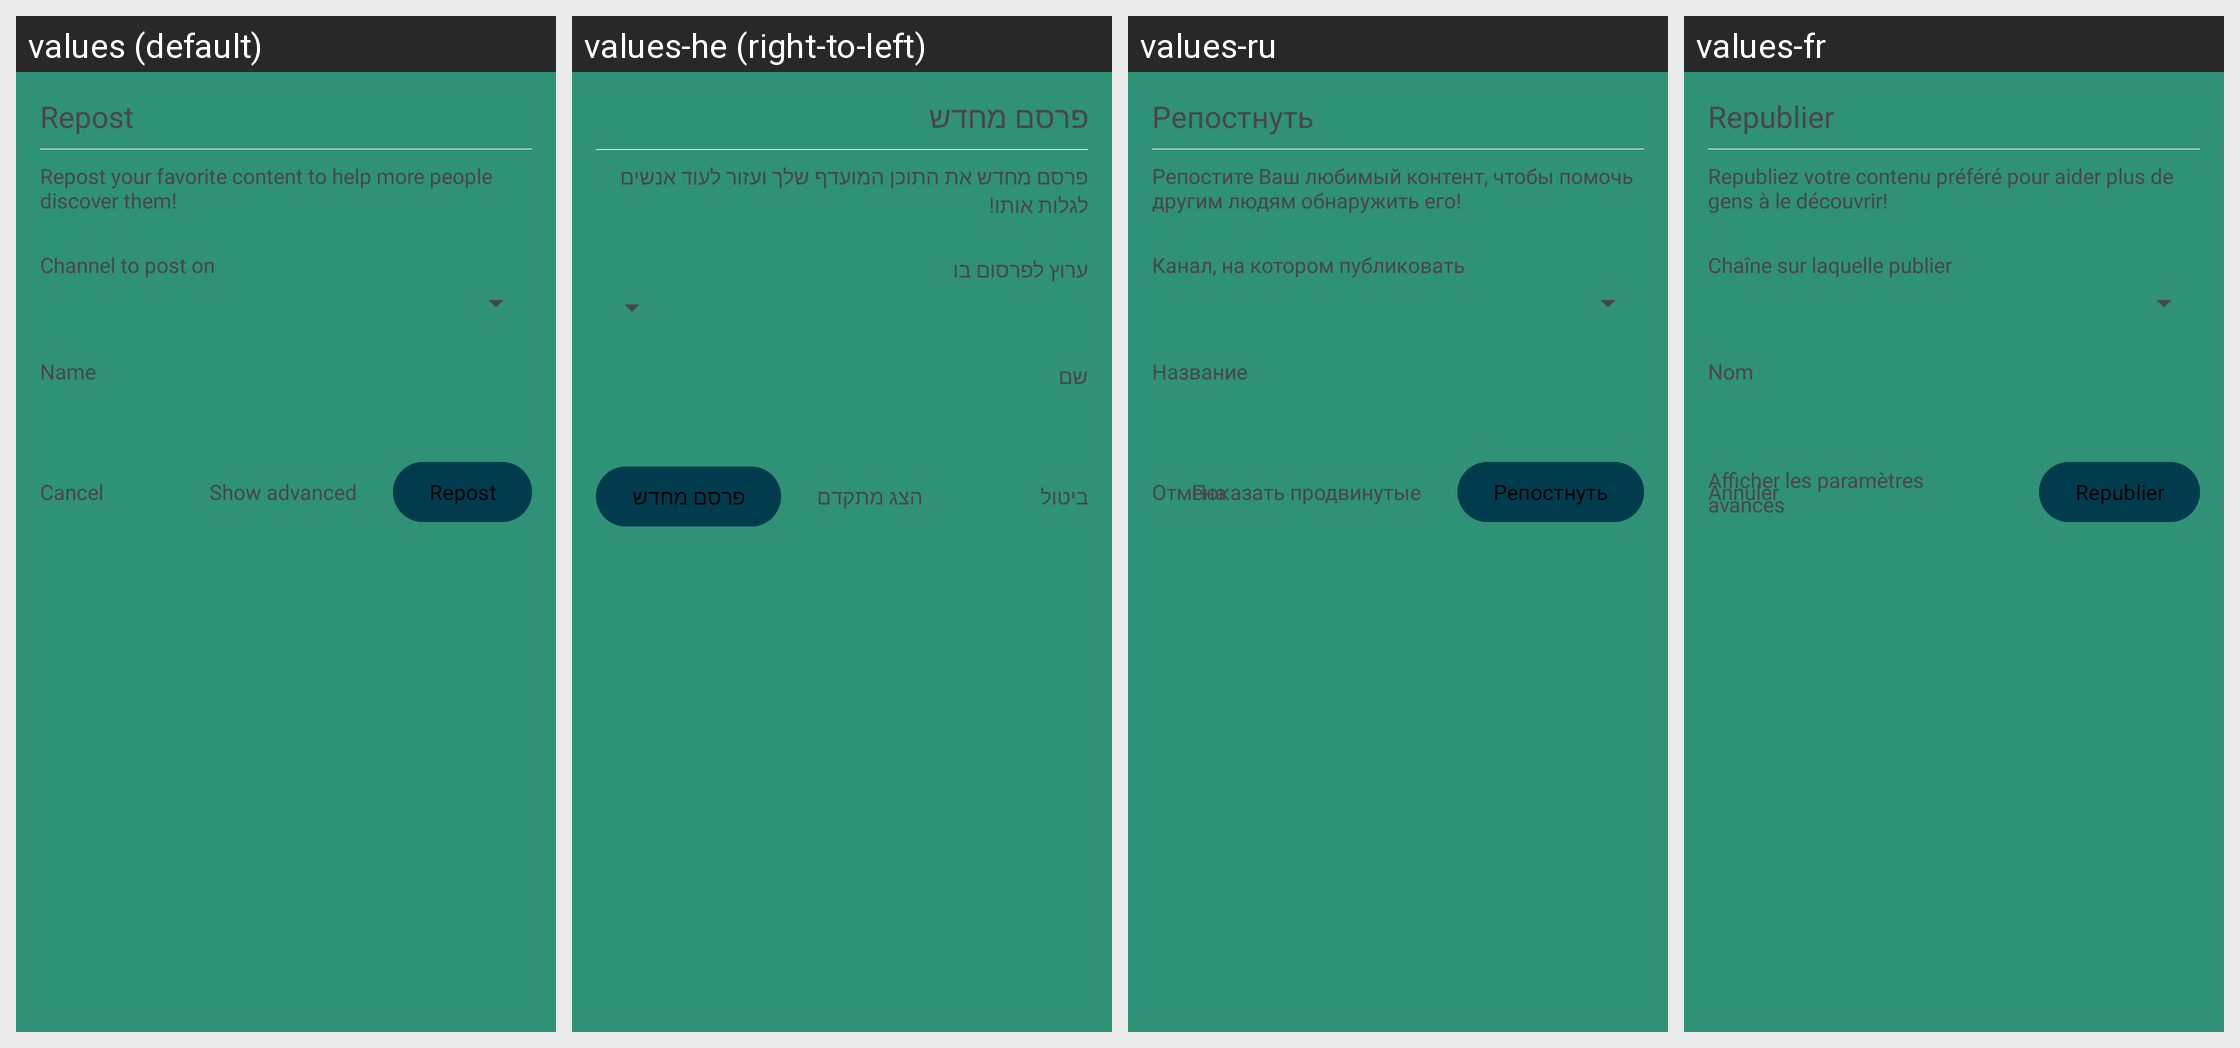

Here is an Android app screen in its default locale and in the app's own translations. Write out the translated-string differences for the strings that appear on this screen.
Android screen res/layout/dialog_repost_claim.xml rendered under 4 locales, left to right: values (default), values-he (right-to-left), values-ru, values-fr. Device: Nexus 5 (rendered at 1080×1920; each locale shown at half size, 540×960, under a caption strip naming it); theme AppTheme.
Other locales in the repository, not shown: values-af, values-ca, values-de, values-es, values-et, values-gu, values-id, values-it, values-jv, values-ms, values-nl, values-pl, values-pt, values-pt-rBR, values-ro, values-sr, values-tr, values-uk, values-vi, values-zh-rTW.
Strings drawn on this screen, with the default value and each locale's value (text and hints the layout hard-codes, and strings that could not be matched under every locale, appear in the picture but are not listed):

repost
  values: Repost
  values-he: פרסם מחדש
  values-ru: Репостнуть
  values-fr: Republier

repost_your_favorite
  values: Repost your favorite content to help more people discover them!
  values-he: פרסם מחדש את התוכן המועדף שלך ועזור לעוד אנשים לגלות אותו!
  values-ru: Репостите Ваш любимый контент, чтобы помочь другим людям обнаружить его!
  values-fr: Republiez votre contenu préféré pour aider plus de gens à le découvrir!

channel_to_post_on
  values: Channel to post on
  values-he: ערוץ לפרסום בו
  values-ru: Канал, на котором публиковать
  values-fr: Chaîne sur laquelle publier

name
  values: Name
  values-he: שם
  values-ru: Название
  values-fr: Nom

cancel
  values: Cancel
  values-he: ביטול
  values-ru: Отмена
  values-fr: Annuler

show_advanced
  values: Show advanced
  values-he: הצג מתקדם
  values-ru: Показать продвинутые
  values-fr: Afficher les paramètres avancés
